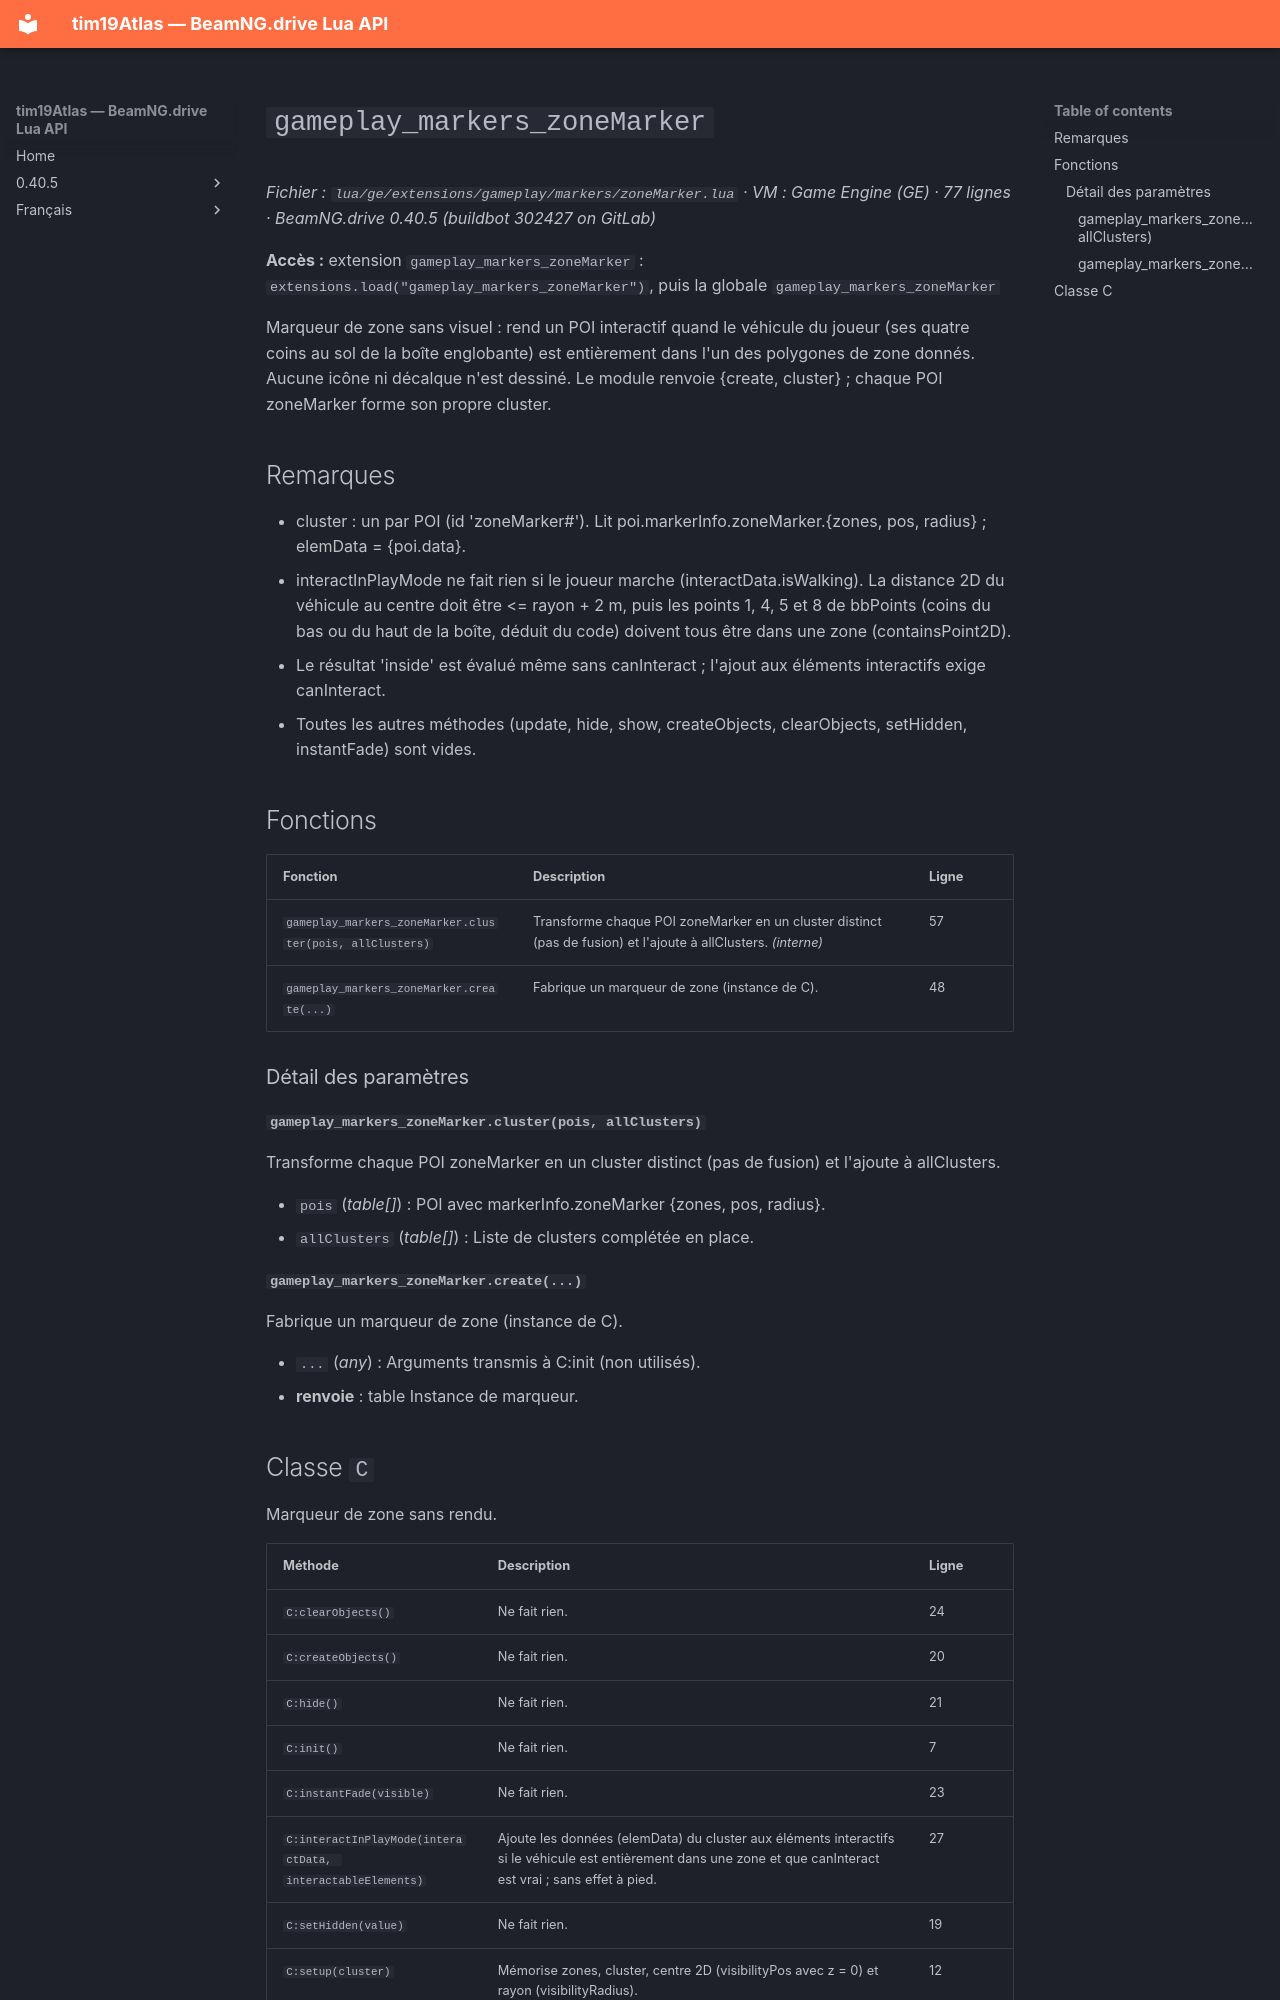

repository: Tim0219800/beamng-lua-atlas · page: fr/0.40.5/ge/extensions/gameplay/markers/zoneMarker.html · generator: mkdocs

# `gameplay_markers_zoneMarker`

*Fichier : `lua/ge/extensions/gameplay/markers/zoneMarker.lua` · VM : Game Engine (GE) · 77 lignes · BeamNG.drive 0.40.5 (buildbot 302427 on GitLab)*

**Accès :** extension `gameplay_markers_zoneMarker` : `extensions.load("gameplay_markers_zoneMarker")`, puis la globale `gameplay_markers_zoneMarker`

Marqueur de zone sans visuel : rend un POI interactif quand le véhicule du joueur (ses quatre coins au sol de la boîte englobante) est entièrement dans l'un des polygones de zone donnés. Aucune icône ni décalque n'est dessiné. Le module renvoie {create, cluster} ; chaque POI zoneMarker forme son propre cluster.

## Remarques

- cluster : un par POI (id 'zoneMarker#<poi.id>'). Lit poi.markerInfo.zoneMarker.{zones, pos, radius} ; elemData = {poi.data}.
- interactInPlayMode ne fait rien si le joueur marche (interactData.isWalking). La distance 2D du véhicule au centre doit être <= rayon + 2 m, puis les points 1, 4, 5 et 8 de bbPoints (coins du bas ou du haut de la boîte, déduit du code) doivent tous être dans une zone (containsPoint2D).
- Le résultat 'inside' est évalué même sans canInteract ; l'ajout aux éléments interactifs exige canInteract.
- Toutes les autres méthodes (update, hide, show, createObjects, clearObjects, setHidden, instantFade) sont vides.

## Fonctions

| Fonction | Description | Ligne |
|---|---|---|
| `gameplay_markers_zoneMarker.cluster(pois, allClusters)` | Transforme chaque POI zoneMarker en un cluster distinct (pas de fusion) et l'ajoute à allClusters. *(interne)* | 57 |
| `gameplay_markers_zoneMarker.create(...)` | Fabrique un marqueur de zone (instance de C). | 48 |

### Détail des paramètres

#### `gameplay_markers_zoneMarker.cluster(pois, allClusters)`

Transforme chaque POI zoneMarker en un cluster distinct (pas de fusion) et l'ajoute à allClusters.

- `pois` (*table[]*) : POI avec markerInfo.zoneMarker {zones, pos, radius}.
- `allClusters` (*table[]*) : Liste de clusters complétée en place.

#### `gameplay_markers_zoneMarker.create(...)`

Fabrique un marqueur de zone (instance de C).

- `...` (*any*) : Arguments transmis à C:init (non utilisés).
- **renvoie** : table Instance de marqueur.
